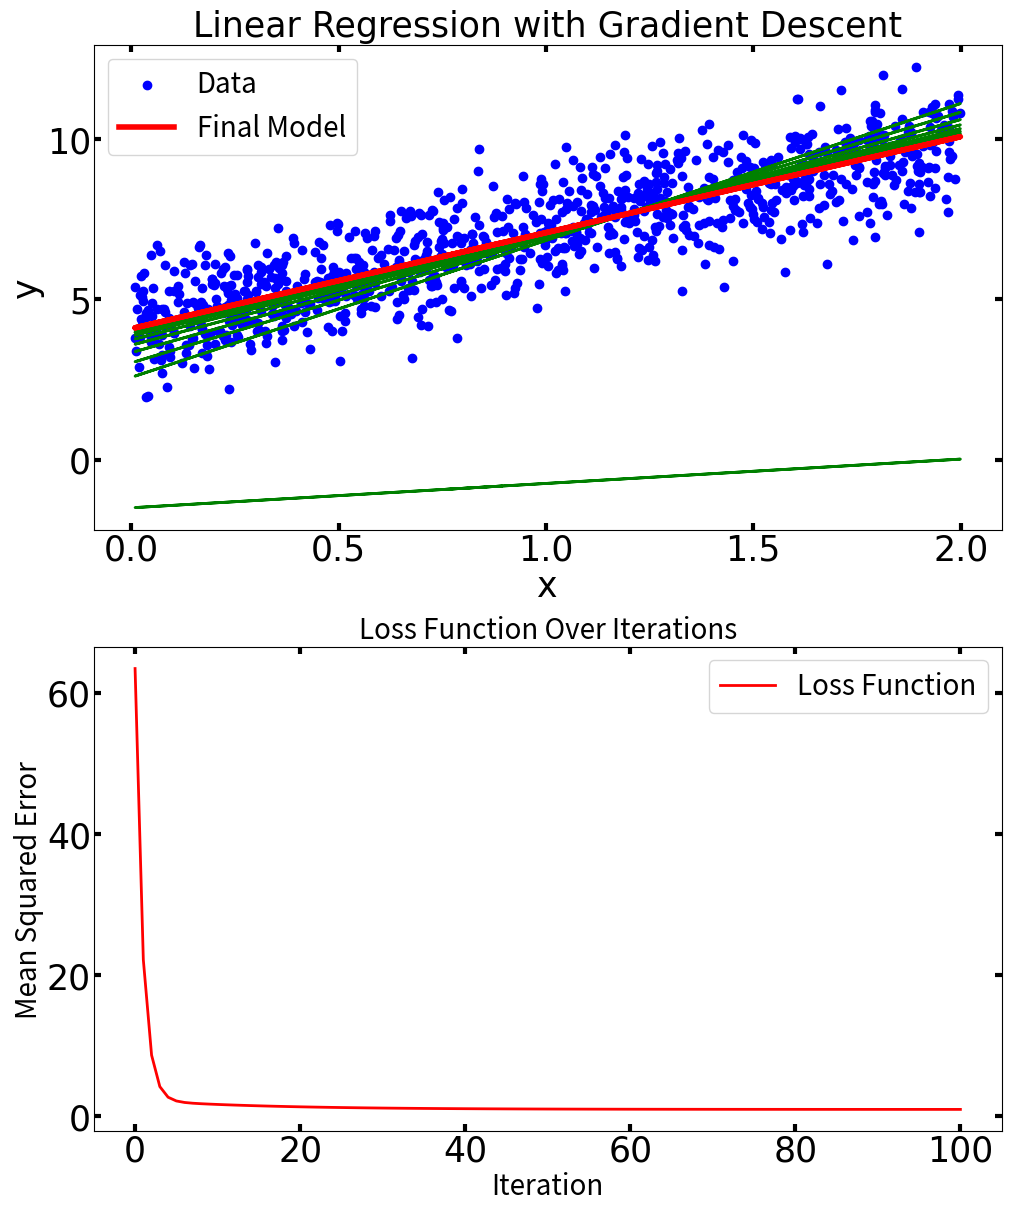

Python code for this plot: (Note: this script raises an exception after producing the figure.)
#!/usr/bin/env python3
# -*- coding: utf-8 -*-
"""
Created on Wed Sep  4 13:43:44 2024

@author: jack

https://mp.weixin.qq.com/s?__biz=MzkwNjY5NDU2OQ==&mid=2247486322&idx=1&sn=0c7a0e04f27d8c34b9fa28dcd1f1d5d4&chksm=c1284f8adafd826a04c570837cdc267565615d38a576f27862bddfed44b571ddcfbfee0447c0&mpshare=1&scene=1&srcid=0904JUaxxqY43w4AR2eyaioW&sharer_shareinfo=8335e098352e1123ce0c27f75d093ca1&sharer_shareinfo_first=8335e098352e1123ce0c27f75d093ca1&exportkey=n_ChQIAhIQ05N8QvneS%2FPtiPNNRI2LBRKfAgIE97dBBAEAAAAAAGvvFtuH1YwAAAAOpnltbLcz9gKNyK89dVj01HntTJPdSNSf4yO8kEvdCckdRqvgNJT2sQkSdFND9G8peW2wVvqhMbWOkvIFNCyPRjeKRVyP0Eqj8jNoBhJVONWEYfz6HEnvf3%2Bep96WC5ymYiRDDDmDpNMWMLsZNTSgKzjq7Epl5Hj0i0HZcIkkf5CTycLhCJjLkYG%2FQw7Q52vnTQv71aO8P%2F3u8Dn9m%2FuZ0v7TS%2FfCeFlzi9z7q8%2FhjvegFE7JLT%2FO7Zz%2BadhKbTW0YlHGTAJWjTRXJnnEw%2FLLRTi7kp0Q%2F%2BUxoHDIzh6KEeivSogxQwLf%2FrQ9wviCxWJ3aUSeLCWKhLfiAZWCzC6ckuRrJOJoAW8E&acctmode=0&pass_ticket=v1hukaDWnis4NcTZf75tLOZDI1xdg%2BuUtdCQhMzx5yel%2B%2B%2FVMkpmnMZjCZa9ZKdz&wx_header=0#rd

https://mp.weixin.qq.com/s?__biz=MzkwNjY5NDU2OQ==&mid=2247484520&idx=1&sn=c2c25b442734b44ddfa412a1129f8dca&chksm=c1fa6683ca294107ef4816e6add6a6422cc0bbb593e0c64b5c64adecafd09abe82e05939450a&mpshare=1&scene=1&srcid=0812uv9NtQrWpJQ6prUy2C6J&sharer_shareinfo=39a4c9769f55194efb3a702d8cb1281d&sharer_shareinfo_first=6bc86de1b2f94b09b94707b820ffe899&exportkey=n_ChQIAhIQKrh0y7hnY1su%2FG0qKUy7YRKfAgIE97dBBAEAAAAAAJlBAfWZUzkAAAAOpnltbLcz9gKNyK89dVj0ARjnCEJReDN%2BekOxv9jldjPmruLo8eMl4ISbYnjrBD54DjpPj6pPM3eufDEONXWO7dWBQlqEgZgul99Yh7vsovX3APoqj1gQLYjVSO0%2FXHbvbA71b96Igkv87KoHI%2BtG3oEvjoM2NH0wpSTHBHmpJsjin%2FJp1vP0DfGhip%2FV52b%2BkLxyiHQdQiQTflKAWV%2F9%2FL3WeOm8etKlUzFwOdZZ2Q51LKjUfBFxPPI86cZwDrqK1OLwr6lpfg3JV5mhOQA8%2BxtTTm8TU79AcnoivDARJwvs1DflypQd04%2BsFaVrgVmTDEJndKDXwLf3sbPgebp1sOnNYlON8Pk5&acctmode=0&pass_ticket=3qZUWMNvP47Z0UY45NrWgr2ouMyo0YE60mjzpevzs4uA7ojRXiuA04r%2FlCWjD%2B%2Fh&wx_header=0#rd

https://mp.weixin.qq.com/s?__biz=MzAwNTkyNTUxMA==&mid=2247489994&idx=1&sn=547a867910dc6c716d6e1aa8a1b23fce&chksm=9a988d08c1e7c8acd535440b3178ff281a0e223336bbc1926f1cd08f537b5d0562c77b78907a&mpshare=1&scene=1&srcid=0826nROhswSKldKC5YfgrOHj&sharer_shareinfo=6e00c2c84c476594917af616de276677&sharer_shareinfo_first=fde095ab92bc0b5b8dfd10cad35ae1e0&exportkey=n_ChQIAhIQhD1MbJr4TUVl1iutH7BWBhKfAgIE97dBBAEAAAAAAH1wMF8tsMwAAAAOpnltbLcz9gKNyK89dVj04%2Bt6arXRlSMq3WCk4%2BGktvOewv7bVvGgpfKK%2B%2BPlgSzymm7LOhz%2BTqAY%2Bawun9euEwjnfNTS7tc5HyTxeIJpV0b%2F5bk5RB7xasNJGcczu%2F3E3qoYmCBHQ5uq6wQwU0Yz42cNbRw9siua6pqSZvy12LgqnPqOwJuGkPlhK8nHHIIyMFN7f0XGx8ww6I0OhuQkN3H8zynSy3gHA02hhJHxXDnvI6VveDAze4BWMdmofzxVPvfTgAJcVZGNrNWum%2FmpZBtodxy7AWr9Ak91bJIYYrmDRSZ%2F0ntDrxx9zDY5vezjeeUfExw0bvQUpihq1Br2A7Nt5AxA2nJg&acctmode=0&pass_ticket=c9NbbXXfvZRQG300JwNSe9uwByZMrHribm56HhM9obSIJ4U3Jlu5BGp36iqCWGpX&wx_header=0#rd

https://mp.weixin.qq.com/s?__biz=MzAwNTkyNTUxMA==&mid=2247488869&idx=1&sn=da676c439e96fb942ae75ecdc82411b4&chksm=9af2fbc8649d130fa4466688cab5f9259fc952e96aa4d097abbf2c7b68887b58499f2a5ed947&mpshare=1&scene=1&srcid=0812Tr5fId9u8wgQbbX3SiXK&sharer_shareinfo=5fc9ebd18e24a29a580b58a88a243e53&sharer_shareinfo_first=798d0355173f43ae25290b16a6097c5a&exportkey=n_ChQIAhIQh%2BNQamhBm8zWMomf98Av6xKfAgIE97dBBAEAAAAAAGd3GeCDP6wAAAAOpnltbLcz9gKNyK89dVj0e0OAo3uYgeT27MWdNp8alBChm%2BOkGgnMSUs07O%2BuwJsv%2B2rX0eOSIzUtq3p05Fsjg%2FmKBSBWlA5wufVPbd6DERc%2F8gmLKUg3l8RjajWPZrBsyA11j8URNQDamW650fEtgFoDEYnwgxxL9OLKG%2Be9%2BDYPgkM03lE5MjcFIpu5yGiYBsir8lbFVapNus7vdWPWdtZTo3bLs9shRfHHWPU%2FBesZcpLTlSLHBQhmGFFsvAkfS43hJTqLVPSnVEDmu0DrzCm2v9VSowgMYbfN6wKTcZplQzpuPtrJ0C9iyEXmhI36GJTD3ZHONfYdMLAG1%2B3ezEIS%2FnL7ZuAb&acctmode=0&pass_ticket=y59RsitGoUwbjjdbrjX0CQusdphpY6lI5ABKS8gij4bCBfKUbQntXGkyPdvLcMNs&wx_header=0#rd

"""


#%%>>>>>>>>>>>>>> 1. 梯度下降法: 机器学习例子: 线性回归
import numpy as np
import matplotlib.pyplot as plt
import os

# 生成虚拟数据集
np.random.seed(42)
X = 2 * np.random.rand(1000, 1)
y = 4 + 3 * X + np.random.randn(1000, 1)
# 添加偏置项 (X0 = 1)
X_b = np.c_[np.ones((len(X), 1)), X]

# 初始化参数
theta = np.random.randn(X_b.shape[1], 1)  # 两个参数：截距和斜率
lr = 0.1
n_iterations = 100

# 定义梯度下降函数
def gradient_descent(X, y, theta_init, learning_rate=0.01, iterations=100):
    m = len(y)
    theta = theta_init

    theta_path = []; theta_path.append(theta)
    history = {'cost': []}
    cost = np.mean((X @ theta  - y) ** 2)
    history['cost'].append(cost)

    for iteration in range(iterations):
        gradients = 2/m * X.T @ (X@theta  - y)
        theta = theta - learning_rate * gradients
        theta_path.append(theta)
        cost = np.mean((X @ theta  - y) ** 2)
        history['cost'].append(cost)
    return theta_path, history

# 初始化参数 theta
theta_initial = np.random.randn(2, 1)

# 运行梯度下降算法
theta_path, history = gradient_descent(X_b, y, theta_initial, learning_rate = lr, iterations = n_iterations)

# 将路径转换为数组
theta_path = np.array(theta_path)

# 创建图形
fig, axs = plt.subplots(2, 1, figsize=(10, 12), constrained_layout=True)

# 绘制数据集及拟合的直线
axs[0].scatter(X, y, color='blue', label='Data')
for i in range(0, n_iterations, 10):  # 每10次迭代绘制一次直线
    axs[0].plot(X, X_b@theta_path[i], color='green', linewidth=2,)
axs[0].plot(X, X_b@theta_path[-1], color='r', linewidth=4, label='Final Model')

font = {'family':'Times New Roman', 'weight' : 'normal', 'size': 25,} # 'family':'Times New Roman',
axs[0].set_title('Linear Regression with Gradient Descent', fontdict = font )
axs[0].set_xlabel('x', fontdict = font, labelpad = 2)
axs[0].set_ylabel('y', fontdict = font, labelpad = 2)

font = {'weight' : 'normal', 'size': 20,}
axs[0].legend(loc='best', prop =  font )

axs[0].tick_params(axis='both', direction='in', left = True, right = True, top=True, bottom=True, width=3, length = 5,  labelsize=25, labelfontfamily = 'Times New Roman', pad = 2)

# 绘制损失函数的变化
axs[1].plot(range(len(history['cost'])), history['cost'], color='red', linewidth=2, label='Loss Function')
axs[1].set_title('Loss Function Over Iterations', fontdict = font )
axs[1].set_xlabel('Iteration', fontdict = font, labelpad = 2)
axs[1].set_ylabel('Mean Squared Error', fontdict = font, labelpad = 2)
font = {'weight' : 'normal', 'size': 20,}
axs[1].legend(loc='best', prop =  font )
axs[1].tick_params(axis='both', direction='in', left = True, right = True, top=True, bottom=True, width=3, length = 5,  labelsize=25, labelfontfamily = 'Times New Roman', pad = 2)


# 显示图形
out_fig = plt.gcf()
optimizer = "GD"
savedir = f'/home/<user>/公共的/Figure/optimfigs/{optimizer}/'
os.makedirs(savedir, exist_ok = True)
out_fig.savefig(savedir + f'{optimizer}_LineRe.eps', bbox_inches='tight', pad_inches=0,)
plt.show()

#%%>>>>>>>>>>>>>> 1. 梯度下降法: 机器学习例子: 多项式回归
import numpy as np
import matplotlib.pyplot as plt

# 生成虚拟数据集
np.random.seed(42)
X = 2 * np.random.rand(1000, 1)
y = 4 + 3 * X + 2 * X**2 + np.random.randn(1000, 1)
# 增加多项式特征
X_b = np.c_[np.ones((1000, 1)), X, X**2]

# 初始化参数
theta = np.random.randn(3, 1)  # 两个参数：截距和斜率
lr = 0.1
n_iterations = 100

# 定义梯度下降函数
def gradient_descent(X, y, theta_init, learning_rate=0.01, iterations=100):
    m = len(y)
    theta = theta_init
    theta_path = []; theta_path.append(theta)

    history = {'cost': []}
    cost = np.mean((X @ theta  - y) ** 2)
    history['cost'].append(cost)

    for iteration in range(iterations):
        gradients = 2/m * X.T @ (X@theta  - y)
        theta = theta - learning_rate * gradients
        theta_path.append(theta)
        cost = np.mean((X @ theta  - y) ** 2)
        history['cost'].append(cost)
    return theta_path, history

# 运行梯度下降算法
theta_path, history = gradient_descent(X_b, y, theta, learning_rate = lr, iterations = n_iterations)

# 将路径转换为数组
theta_path = np.array(theta_path)

# 创建图形
fig, axs = plt.subplots(2, 1, figsize=(10, 12), constrained_layout=True)

# 生成用于画图的曲线
X_new = np.linspace(0, 2, 100).reshape(100, 1)
X_new_poly = np.c_[np.ones((100, 1)), X_new, X_new**2]
y_predict = X_new_poly@theta_path[-1]

# 绘制数据集及拟合的直线
axs[0].scatter(X, y, color='blue', label='Data')
for i in range(0, n_iterations, 10):  # 每10次迭代绘制一次直线
    axs[0].plot(X_new, X_new_poly@theta_path[i], color='g', linewidth=2,)
axs[0].plot(X_new, y_predict, color='r', linewidth=4, label='Final Model')
font = {'family':'Times New Roman', 'weight' : 'normal', 'size': 25,} # 'family':'Times New Roman',
axs[0].set_title('Polyomial Regression with Gradient Descent', fontdict = font )
axs[0].set_xlabel('x', fontdict = font, labelpad = 2)
axs[0].set_ylabel('y', fontdict = font, labelpad = 2)

font = {'weight' : 'normal', 'size': 20,}
axs[0].legend(loc='best', prop =  font )

axs[0].tick_params(axis='both', direction='in', left = True, right = True, top=True, bottom=True, width=3, length = 5,  labelsize=25, labelfontfamily = 'Times New Roman', pad = 2)

# 绘制损失函数的变化
axs[1].plot(range(len(history['cost'])), history['cost'], color='red', linewidth=2, label='Loss Function')
axs[1].set_title('Loss Function Over Iterations', fontdict = font )
axs[1].set_xlabel('Iteration', fontdict = font, labelpad = 2)
axs[1].set_ylabel('Mean Squared Error', fontdict = font, labelpad = 2)
font = {'weight' : 'normal', 'size': 20,}
axs[1].legend(loc='best', prop =  font )
axs[1].tick_params(axis='both', direction='in', left = True, right = True, top=True, bottom=True, width=3, length = 5,  labelsize=25, labelfontfamily = 'Times New Roman', pad = 2)


# 显示图形
out_fig = plt.gcf()
optimizer = "GD"
savedir = f'/home/<user>/公共的/Figure/optimfigs/{optimizer}/'
os.makedirs(savedir, exist_ok = True)
out_fig.savefig(savedir + f'{optimizer}_Polyomial.eps', bbox_inches='tight', pad_inches=0,)
plt.show()


# #%%>>>>>>>>>>>>>>>>>>>>>>>>> 梯度下降法 (Gradient Descent): 解析
# import numpy as np
# import matplotlib.pyplot as plt
# from mpl_toolkits.mplot3d import Axes3D
# from matplotlib import cm
# ## 定义要最小化的函数（简单的二次函数）
# def f(x, y):
#     return x**2 / 4 + y**2
# ## 定义函数关于 x 和 y 的偏导数
# def df_dx(x, y):
#     return  x/2
# def df_dy(x, y):
#     return  2*y

# # 定义梯度下降算法
# def Gradient_descent(start_x, start_y, lr, num_iterations, perturbation = 0.1):
#     # 初始化参数
#     x = start_x
#     y = start_y
#     history = []
#     history.append([x, y, f(x, y)])
#     # 执行梯度下降迭代
#     for i in  range (num_iterations):
#         # 计算梯度
#         grad_x = df_dx(x, y) + perturbation * np.random.randn(1)[0]
#         grad_y = df_dy(x, y) + perturbation * np.random.randn(1)[0]
#         # 更新参数
#         x = x - lr * grad_x
#         y = y - lr * grad_y
#         # 保存参数的历史记录
#         history.append([x, y, f(x, y)])
#     return x, y, f(x, y), np.array(history)

# pb = 0
# # 定义用于绘制函数的网格
# x_range = np.arange(- 10 , 10 , 0.1 )
# y_range = np.arange(- 10 , 10 , 0.1 )
# X, Y = np.meshgrid(x_range, y_range)
# Z = f(X, Y)

# # 执行梯度下降并绘制结果
# start_x, start_y = 8 , 8
# learning_rate = 0.1
# num_iterations = 100
# x_opt, y_opt, f_opt, history = Gradient_descent(start_x, start_y, learning_rate, num_iterations, perturbation = pb)

# ## 3D
# fig, ax = plt.subplots(subplot_kw={'projection': '3d'}, figsize = (8,8), constrained_layout=True)
# ax.set_proj_type('ortho')

# norm_plt = plt.Normalize(Z.min(), Z.max())
# colors = cm.RdYlBu_r(norm_plt(Z))
# ax.plot_wireframe(X, Y, Z, color = [0.6, 0.6, 0.6], linewidth = 0.5) # color = '#0070C0',

# ax.plot(history[:,0], history[:,1], history[:,2], c = 'b' , marker= 'o', ms = 5 )
# ax.scatter(history[-1,0], history[-1,1], history[-1,2], c = 'r' , marker= '*', s = 40, zorder = 10 )
# ax.set_proj_type('ortho')

# font = {'family':'Times New Roman', 'weight' : 'normal', 'size': 20,} # 'family':'Times New Roman',
# ax.set_xlabel(r'$\it{x_1}$', fontdict = font, labelpad = 2)
# ax.set_ylabel(r'$\it{x_2}$', fontdict = font, labelpad = 2)
# ax.set_zlabel(r'$\it{f}(\it{x_1},\it{x_2}$)', fontdict = font,  )

# ax.tick_params(axis='both', direction='in', width=3, length = 5,  labelsize=15, labelfontfamily = 'Times New Roman', pad = 1)

# # ax.view_init(azim=-120, elev=30)
# ax.grid(False)
# # fig.savefig('Figures/只保留网格线.svg', format='svg')
# plt.show()

# ## 2D courter
# fig, ax = plt.subplots( figsize = (7.5, 6), constrained_layout=True)
# # CS = ax.contourf(X, Y, Z, levels = 20, cmap = 'RdYlBu_r', linewidths = 1)
# # fig.colorbar(CS)
# CS = ax.contour(X, Y, Z, levels = 30, cmap = 'RdYlBu_r', linewidths = 1)
# fig.colorbar(CS)

# ax.plot(history[:,0], history[:,1],  c = 'b' , marker= 'o', ms = 5 )
# ax.scatter(history[-1,0], history[-1,1],  c = 'r' , marker= '*', s = 200, zorder = 10)
# font = {'family':'Times New Roman', 'weight' : 'normal', 'size': 20,} # 'family':'Times New Roman',
# ax.set_xlabel(r'$\it{x_1}$', fontdict = font, labelpad = 2)
# ax.set_ylabel(r'$\it{x_2}$', fontdict = font, labelpad = 2)

# ax.tick_params(axis='both', direction='in', left = True, right = True, top=True, bottom=True, width=3, length = 5,  labelsize=15, labelfontfamily = 'Times New Roman', pad = 1)

# ax.set_xlim(X.min(), X.max())
# ax.set_ylim(Y.min(), Y.max())

# ax.grid(False)
# # fig.savefig('Figures/只保留网格线.svg', format='svg')
# plt.show()


# #%%>>>>>>>>>>>>>>>>>>>>>>>>> 梯度下降法 (Gradient Descent): 解析
# import numpy as np
# import matplotlib.pyplot as plt
# from mpl_toolkits.mplot3d import Axes3D
# from matplotlib import cm

# ## 定义要最小化的函数（简单的二次函数）
# def f(w):
#     return w[0] ** 2/4 + w[1] ** 2
# ## 定义函数关于 x 和 y 的偏导数
# def grad_f(w):
#     return np.array([w[0]/2.0, 2*w[1]])

# ## 定义梯度下降算法
# def Gradient_descent(theta_init, lr, num_iterations, perturbation = 0.1):
#     # 初始化参数
#     theta = theta_init
#     history = []
#     history.append([theta[0], theta[1], f(theta)])
#     # 执行梯度下降迭代
#     for i in  range (num_iterations):
#         # 计算梯度
#         grad = grad_f(theta) + perturbation * np.random.randn(*theta.shape)
#         # 更新参数
#         theta = theta - lr * grad
#         # 保存参数的历史记录
#         history.append([theta[0], theta[1], f(theta)])
#     return theta[0], theta[1], f(theta), np.array(history)

# # 定义用于绘制函数的网格
# x_range = np.arange(-10 ,10 , 0.1 )
# y_range = np.arange(-10 ,10 , 0.1 )
# X, Y = np.meshgrid(x_range, y_range)
# W_array = np.vstack([X.ravel(), Y.ravel()])
# Z = f(W_array).reshape(X.shape)

# # 执行梯度下降并绘制结果
# theta_init = np.array([8, 8])
# learning_rate = 0.1
# num_iterations = 100
# pb = 2

# x_opt, y_opt, f_opt, history = Gradient_descent(theta_init, learning_rate, num_iterations, perturbation = pb)

# ## 3D
# fig, axs = plt.subplots(subplot_kw={'projection': '3d'}, figsize = (8,8), constrained_layout=True)
# axs.set_proj_type('ortho')

# norm_plt = plt.Normalize(Z.min(), Z.max())
# colors = cm.RdYlBu_r(norm_plt(Z))
# axs.plot_wireframe(X, Y, Z, color = [0.6, 0.6, 0.6], linewidth = 0.5) # color = '#0070C0',

# axs.plot(history[:,0], history[:,1], history[:,2], c = 'b' , marker= 'o', ms = 5, zorder = 2)
# axs.scatter(history[-1,0], history[-1,1], history[-1,2], c = 'r' , marker= '*', s = 40, zorder = 10 )
# axs.set_proj_type('ortho')

# font = {'family':'Times New Roman', 'weight' : 'normal', 'size': 25,} # 'family':'Times New Roman',
# axs.set_xlabel(r'$\it{\theta_1}$', fontdict = font, labelpad = 2)
# axs.set_ylabel(r'$\it{\theta_2}$', fontdict = font, labelpad = 2)
# axs.set_zlabel(r'$\mathrm{f}(\mathrm{\theta_1},\mathrm{\theta_2}$)', fontdict = font, labelpad = 6 )
# axs.set_title(f"Gradient descent, pb = {pb}", fontdict = font, )

# axs.tick_params(axis='both', direction='in', width = 3, length = 5,  labelsize=20, labelfontfamily = 'Times New Roman', pad = 1)
# axs.ticklabel_format(style='sci', scilimits=(-1,2), axis='z')
# # ax1.view_init(azim=-100, elev=20)

# # 设置坐标轴线宽
# axs.xaxis.line.set_lw(1)
# axs.yaxis.line.set_lw(1)
# axs.zaxis.line.set_lw(1)
# axs.grid(False)

# # 显示图形
# out_fig = plt.gcf()
# optimizer = "GD"
# savedir = f'/home/<user>/公共的/Figure/optimfigs/{optimizer}/'
# os.makedirs(savedir, exist_ok = True)
# # out_fig.savefig(savedir + f'{optimizer}_pb{pb}_3D_easyfun.eps', )
# plt.show()


# ## 2D courter
# fig, axs = plt.subplots( figsize = (7.5, 6), constrained_layout=True)
# # CS = ax.contourf(X, Y, Z, levels = 20, cmap = 'RdYlBu_r', linewidths = 1)
# # fig.colorbar(CS)
# CS = axs.contour(X, Y, Z, levels = 30, cmap = 'RdYlBu_r', linewidths = 1)
# fig.colorbar(CS)

# axs.plot(history[:,0], history[:,1],  c = 'b' , marker= 'o', ms = 5 )
# axs.scatter(history[-1,0], history[-1,1],  c = 'r' , marker= '*', s = 200, zorder = 10)
# font = {'family':'Times New Roman', 'weight' : 'normal', 'size': 25,} # 'family':'Times New Roman',
# axs.set_xlabel(r'$\it{\theta_1}$', fontdict = font, labelpad = 0)
# axs.set_ylabel(r'$\it{\theta_2}$', fontdict = font, labelpad = 0)
# axs.set_title(f"Gradient descent, pb = {pb}", fontdict = font,  )

# axs.tick_params(axis='both', direction='in', left = True, right = True, top=True, bottom=True, width=3, length = 5,  labelsize=20, labelfontfamily = 'Times New Roman', pad = 1)

# axs.set_xlim(X.min(), X.max())
# axs.set_ylim(Y.min(), Y.max())
# axs.grid(False)

# # 显示图形
# out_fig = plt.gcf()
# optimizer = "GD"
# savedir = f'/home/<user>/公共的/Figure/optimfigs/{optimizer}/'
# os.makedirs(savedir, exist_ok = True)
# # out_fig.savefig(savedir + f'{optimizer}_pb{pb}_2D_easyfun.eps', )
# plt.show()


# #%%>>>>>>>>>>>>>>>>>>>>>>>>> 梯度下降法 (Gradient Descent): 解析
# import numpy as np
# import matplotlib.pyplot as plt
# from mpl_toolkits.mplot3d import Axes3D
# from matplotlib import cm

# def f(x, y):
#     return (1-y**5+x**5)*np.exp(-x**2-y**2)

# def df_dx(x, y):
#     return (5 * x**4 * np.exp(-x**2-y**2) - 2*x * (1 - y**5 + x**5) * np.exp(-x**2-y**2))

# def df_dy(x, y):
#     return (-5 * y**4 * np.exp(-x**2-y**2) - 2*y * (1-y**5 + x**5) * np.exp(-x**2-y**2))

# # 定义梯度下降算法
# def Gradient_descent(start_x, start_y, lr, num_iterations, perturbation = 0.1):
#     # 初始化参数
#     x = start_x
#     y = start_y
#     history = []
#     history.append([x, y, f(x, y)])
#     # 执行梯度下降迭代
#     for i in  range (num_iterations):
#         # 计算梯度
#         grad_x = df_dx(x, y) + perturbation * np.random.randn(1)[0]
#         grad_y = df_dy(x, y) + perturbation * np.random.randn(1)[0]
#         # 更新参数
#         x = x - lr * grad_x
#         y = y - lr * grad_y
#         # 保存参数的历史记录
#         history.append([x, y, f(x, y)])
#     return x, y, f(x, y), np.array(history)

# pb = 0.1
# # 定义用于绘制函数的网格
# x_range = np.arange(-2 , 2 , 0.1 )
# y_range = np.arange(-2 , 2 , 0.1 )
# X, Y = np.meshgrid(x_range, y_range)
# Z = f(X, Y)

# # 执行梯度下降并绘制结果
# start_x, start_y = 0 , 0
# learning_rate = 0.1
# num_iterations = 100
# x_opt, y_opt, f_opt, history = Gradient_descent(start_x, start_y, learning_rate, num_iterations, perturbation = pb)

# ## 3D
# fig, ax = plt.subplots(subplot_kw={'projection': '3d'}, figsize = (8,8), constrained_layout=True)
# ax.set_proj_type('ortho')

# norm_plt = plt.Normalize(Z.min(), Z.max())
# colors = cm.RdYlBu_r(norm_plt(Z))
# ax.plot_wireframe(X, Y, Z, color = [0.6, 0.6, 0.6], linewidth = 0.5) # color = '#0070C0',

# ax.plot(history[:,0], history[:,1], history[:,2], c = 'b' , marker= 'o', ms = 5 )
# ax.scatter(history[-1,0], history[-1,1], history[-1,2], c = 'r' , marker= '*', s = 40, zorder = 10 )
# ax.set_proj_type('ortho')

# font = {'family':'Times New Roman', 'weight' : 'normal', 'size': 20,} # 'family':'Times New Roman',
# ax.set_xlabel(r'$\it{x_1}$', fontdict = font, labelpad = 2)
# ax.set_ylabel(r'$\it{x_2}$', fontdict = font, labelpad = 2)
# ax.set_zlabel(r'$\it{f}(\it{x_1},\it{x_2}$)', fontdict = font, )

# ax.tick_params(axis = 'both', direction = 'in', width=3, length = 5, labelsize = 15, labelfontfamily = 'Times New Roman', pad = 1)

# # ax.view_init(azim=-120, elev=30)
# ax.grid(False)
# # fig.savefig('Figures/只保留网格线.svg', format='svg')
# plt.show()

# ## 2D courter
# fig, ax = plt.subplots(figsize = (7.5, 6), constrained_layout = True)
# # CS = ax.contourf(X, Y, Z, levels = 20, cmap = 'RdYlBu_r', linewidths = 1)
# # fig.colorbar(CS)
# CS = ax.contour(X, Y, Z, levels = 30, cmap = 'RdYlBu_r', linewidths = 1)
# fig.colorbar(CS)

# ax.plot(history[:,0], history[:,1],  c = 'b' , marker= 'o', ms = 5 )
# ax.scatter(history[-1,0], history[-1,1],  c = 'r' , marker = '*', s = 200, zorder = 10)
# font = {'family':'Times New Roman', 'weight' : 'normal', 'size': 20,} # 'family':'Times New Roman',
# ax.set_xlabel(r'$\it{x_1}$', fontdict = font, labelpad = 2)
# ax.set_ylabel(r'$\it{x_2}$', fontdict = font, labelpad = 2)

# ax.tick_params(axis = 'both', direction='in', left = True, right = True, top = True, bottom = True, width = 3, length = 5,  labelsize = 15, labelfontfamily = 'Times New Roman', pad = 1)

# # ax.set_xlim(X.min(), X.max())
# # ax.set_ylim(Y.min(), Y.max())

# ax.grid(False)
# # fig.savefig('Figures/只保留网格线.svg', format='svg')
# plt.show()


#%%>>>>>>>>>>>>>>>>>>>>>>>>> 梯度下降法 (Gradient Descent): 解析
import numpy as np
import matplotlib.pyplot as plt
from mpl_toolkits.mplot3d import Axes3D
from matplotlib import cm

mod = "hard"
if mod == 'easy':
    funkind = 'convex fun'
    ## 定义要最小化的函数（简单的二次函数）
    def f(w):
        return w[0] ** 2/4 + w[1] ** 2
    ## 定义函数关于 x 和 y 的偏导数
    def grad_f(w):
        return np.array([w[0]/2.0, 2*w[1]])
elif mod == 'hard':
    funkind = 'non-convex fun'
    ## 定义要最小化的函数（简单的二次函数）
    def f(w):
        return (1-w[1]**5 + w[0]**5)*np.exp(-w[0]**2 - w[1]**2)
    ## 定义函数关于 x 和 y 的偏导数
    def grad_f(w):
        gx = (5 * w[0]**4 * np.exp(-w[0]**2-w[1]**2) - 2*w[0] * (1 - w[1]**5 + w[0]**5) * np.exp(-w[0]**2-w[1]**2))
        gy = (-5 * w[1]**4 * np.exp(-w[0]**2-w[1]**2) - 2*w[1] * (1-w[1]**5 + w[0]**5) * np.exp(-w[0]**2-w[1]**2))
        return np.array([gx, gy])

# 定义梯度下降算法
def Gradient_descent(theta_init, lr, num_iterations, perturbation = 0.1):
    # 初始化参数
    theta = theta_init
    history = []
    history.append([theta[0], theta[1], f(theta)])
    # 执行梯度下降迭代
    for i in  range (num_iterations):
        # 计算梯度
        grad = grad_f(theta) + perturbation * np.random.randn(*theta.shape)
        # 更新参数
        theta = theta - lr * grad
        # 保存参数的历史记录
        history.append([theta[0], theta[1], f(theta)])

    return theta[0], theta[1], f(theta), np.array(history)

if mod == 'easy':
    # 定义用于绘制函数的网格
    x_range = np.arange(-10 ,10 , 0.1 )
    y_range = np.arange(-10 ,10 , 0.1 )
    X, Y = np.meshgrid(x_range, y_range)
    W_array = np.vstack([X.ravel(), Y.ravel()])
    Z = f(W_array).reshape(X.shape)

    # 执行梯度下降并绘制结果
    theta_init = np.array([8, 8])
elif mod == 'hard':
    # 定义用于绘制函数的网格
    x_range = np.arange(-6 , 6 , 0.1 )
    y_range = np.arange(-6 , 6 , 0.1 )
    X, Y = np.meshgrid(x_range, y_range)
    W_array = np.vstack([X.ravel(), Y.ravel()])
    Z = f(W_array).reshape(X.shape)
    # 执行梯度下降并绘制结果
    theta_init = np.array([0.01, 0.01])

learning_rate = 0.1
num_iterations = 100
pb = 10

x_opt, y_opt, f_opt, history = Gradient_descent(theta_init, learning_rate, num_iterations, perturbation = pb)

## 3D
fig, axs = plt.subplots(subplot_kw={'projection': '3d'}, figsize = (8,8), constrained_layout=True)
axs.set_proj_type('ortho')

norm_plt = plt.Normalize(Z.min(), Z.max())
colors = cm.RdYlBu_r(norm_plt(Z))
axs.plot_wireframe(X, Y, Z, color = [0.6, 0.6, 0.6], linewidth = 0.5) # color = '#0070C0',

axs.plot(history[:,0], history[:,1], history[:,2], c = 'b' , marker= 'o', ms = 5, zorder = 2)
axs.scatter(history[-1,0], history[-1,1], history[-1,2], c = 'r' , marker= '*', s = 40, zorder = 10 )
axs.set_proj_type('ortho')

font = {'family':'Times New Roman', 'weight' : 'normal', 'size': 25,} # 'family':'Times New Roman',
axs.set_xlabel(r'$\it{\theta_1}$', fontdict = font, labelpad = 2)
axs.set_ylabel(r'$\it{\theta_2}$', fontdict = font, labelpad = 2)
axs.set_zlabel(r'$\mathrm{f}(\mathrm{\theta_1},\mathrm{\theta_2}$)', fontdict = font, labelpad = 6 )
axs.set_title(f"GD on {funkind}, pb = {pb}", fontdict = font, )

axs.tick_params(axis='both', direction='in', width = 3, length = 5,  labelsize=20, labelfontfamily = 'Times New Roman', pad = 1)
axs.ticklabel_format(style='sci', scilimits=(-1,2), axis='z')
# ax1.view_init(azim=-100, elev=20)

# 设置坐标轴线宽
axs.xaxis.line.set_lw(1)
axs.yaxis.line.set_lw(1)
axs.zaxis.line.set_lw(1)
axs.grid(False)

# 显示图形
out_fig = plt.gcf()
optimizer = "GD"
savedir = f'/home/<user>/公共的/Figure/optimfigs/{optimizer}/'
os.makedirs(savedir, exist_ok = True)
out_fig.savefig(savedir + f'{optimizer}_pb{pb}_3D_{mod}fun.eps', bbox_inches='tight', pad_inches=0, )
plt.show()


## 2D courter
fig, axs = plt.subplots( figsize = (7.5, 6), constrained_layout=True)
# CS = ax.contourf(X, Y, Z, levels = 20, cmap = 'RdYlBu_r', linewidths = 1)
# fig.colorbar(CS)
CS = axs.contour(X, Y, Z, levels = 30, cmap = 'RdYlBu_r', linewidths = 1)
fig.colorbar(CS)

axs.plot(history[:,0], history[:,1],  c = 'b' , marker= 'o', ms = 5 )
axs.scatter(history[-1,0], history[-1,1],  c = 'r' , marker= '*', s = 200, zorder = 10)
font = {'family':'Times New Roman', 'weight' : 'normal', 'size': 25,} # 'family':'Times New Roman',
axs.set_xlabel(r'$\it{\theta_1}$', fontdict = font, labelpad = 0)
axs.set_ylabel(r'$\it{\theta_2}$', fontdict = font, labelpad = 0)
axs.set_title(f"GD on {funkind}, pb = {pb}", fontdict = font,  )

axs.tick_params(axis='both', direction='in', left = True, right = True, top=True, bottom=True, width=3, length = 5,  labelsize=20, labelfontfamily = 'Times New Roman', pad = 1)

axs.set_xlim(X.min(), X.max())
axs.set_ylim(Y.min(), Y.max())
axs.grid(False)

# 显示图形
out_fig = plt.gcf()
optimizer = "GD"
savedir = f'/home/<user>/公共的/Figure/optimfigs/{optimizer}/'
os.makedirs(savedir, exist_ok = True)
out_fig.savefig(savedir + f'{optimizer}_pb{pb}_2D_{mod}fun.eps', bbox_inches='tight', pad_inches=0,)
plt.show()


#%%>>>>>>>>>>>>>> 1. 梯度下降法: 线性回归, 解析

import numpy as np
import matplotlib.pyplot as plt
from mpl_toolkits.mplot3d import Axes3D
from matplotlib import cm
import matplotlib
# matplotlib.get_backend()
# matplotlib.use('TkAgg')
# matplotlib.use('WXagg')
# matplotlib.use('Agg')

# 生成虚拟数据集
np.random.seed(42)
X = 2 * np.random.rand(1000, 1)
y = 4 + 3 * X + np.random.randn(1000, 1)
# 添加偏置项 (X0 = 1)
X_b = np.c_[np.ones((len(X), 1)), X]

## 定义要最小化的函数（简单的二次函数）
def f(theta, X_b, y ):
    return np.mean((X_b @ theta  - y) ** 2, axis = 0)
## 定义函数关于 x 和 y 的偏导数
def grad_f(theta, X_b, y ):
    m = len(y)
    return 2/m * X_b.T @ (X_b @ theta  - y)

## 定义梯度下降算法
def Gradient_descent(theta_init, lr, num_iterations, perturbation = 0.1):
    # 初始化参数
    theta = theta_init
    history = []
    history.append([theta[0][0], theta[1][0], f(theta, X_b, y )[0]])
    # 执行梯度下降迭代
    for i in  range (num_iterations):
        # 计算梯度
        grad = grad_f(theta, X_b, y) + perturbation * np.random.randn(*theta.shape)
        # 更新参数
        theta = theta - lr * grad
        # print(f"{i}:{theta}")
        # 保存参数的历史记录
        history.append([theta[0][0], theta[1][0], f(theta, X_b, y)[0]])

    return theta[0][0], theta[1][0], f(theta, X_b, y)[0], np.array(history)

# 定义用于绘制函数的网格
theta1_range = np.arange(-40, 60 , 0.2)
theta2_range = np.arange(-40, 60 , 0.2)
Theta1, Theta2 = np.meshgrid(theta1_range, theta2_range)
Theta_array = np.vstack([Theta1.ravel(), Theta2.ravel()])
Z = f(Theta_array, X_b, y).reshape(Theta1.shape)

# 执行梯度下降并绘制结果
theta_init = np.array([39, 59]).reshape(-1,1)
learning_rate = 0.05
num_iterations = 100
pb = 0

x_opt, y_opt, f_opt, history = Gradient_descent(theta_init, learning_rate, num_iterations, perturbation = pb)

###>>>>>>>>>>>>>>>>>>>>>>>>>>>>>>>>>>>>>>>>>

fig, axs = plt.subplots(subplot_kw={'projection': '3d'}, figsize = (8, 8), ) # constrained_layout=True
###### 3D wireframe
# ax1 = fig.add_subplot(111, projection = '3d')
axs.set_proj_type('ortho')

norm_plt = plt.Normalize(Z.min(), Z.max())
colors = cm.RdYlBu_r(norm_plt(Z))
axs.plot_wireframe(Theta1, Theta2, Z, color = [0.6, 0.6, 0.6], linewidth = 0.5) # color = '#0070C0',

axs.plot(history[:,0], history[:,1], history[:,2], c = 'b' , marker= 'o', ms = 5, zorder = 2)
axs.scatter(history[-1,0], history[-1,1], history[-1,2], c = 'r' , marker= '*', s = 40, zorder = 10 )
axs.set_proj_type('ortho')

font = {'family':'Times New Roman', 'weight' : 'normal', 'size': 25,} # 'family':'Times New Roman',
axs.set_xlabel(r'$\it{\theta_1}$', fontdict = font, labelpad = 2)
axs.set_ylabel(r'$\it{\theta_2}$', fontdict = font, labelpad = 2)
axs.set_zlabel(r'$\mathrm{f}(\mathrm{\theta_1},\mathrm{\theta_2}$)', fontdict = font, labelpad = 6 )
axs.set_title(f"Gradient descent on data, pb = {pb}", fontdict = font, )

axs.tick_params(axis='both', direction='in', width = 3, length = 5,  labelsize=20, labelfontfamily = 'Times New Roman', pad = 1)
axs.ticklabel_format(style='sci', scilimits=(-1,2), axis='z')
# ax1.view_init(azim=-100, elev=20)

# 设置坐标轴线宽
axs.xaxis.line.set_lw(1)
axs.yaxis.line.set_lw(1)
axs.zaxis.line.set_lw(1)
axs.grid(False)


# 显示图形
out_fig = plt.gcf()
optimizer = "GD"
savedir = f'/home/<user>/公共的/Figure/optimfigs/{optimizer}/'
os.makedirs(savedir, exist_ok = True)
out_fig.savefig(savedir + f'{optimizer}_pb{pb}_3D_Xy.eps',bbox_inches='tight', pad_inches=0, )
plt.show()

###### 2D contour
fig, axs = plt.subplots(figsize=(7, 6), constrained_layout=True)
CS = axs.contour(Theta1, Theta2, Z, levels = 30, cmap = 'RdYlBu_r', linewidths = 1)
fig.colorbar(CS)

axs.plot(history[:,0], history[:,1],  c = 'b' , marker= 'o', ms = 5 )
axs.scatter(history[-1,0], history[-1,1],  c = 'r' , marker= '*', s = 200, zorder = 10)
font = {'family':'Times New Roman', 'weight' : 'normal', 'size': 25,} # 'family':'Times New Roman',
axs.set_xlabel(r'$\it{\theta_1}$', fontdict = font, labelpad = 0)
axs.set_ylabel(r'$\it{\theta_2}$', fontdict = font, labelpad = 0)
axs.set_title(f"Gradient descent on data, pb = {pb}", fontdict = font,  )

axs.tick_params(axis='both', direction='in', left = True, right = True, top=True, bottom=True, width=3, length = 5,  labelsize=20, labelfontfamily = 'Times New Roman', pad = 1)

axs.set_xlim(Theta1.min(), Theta1.max())
axs.set_ylim(Theta2.min(), Theta2.max())
axs.grid(False)


# 显示图形
out_fig = plt.gcf()
optimizer = "GD"
savedir = f'/home/<user>/公共的/Figure/optimfigs/{optimizer}/'
os.makedirs(savedir, exist_ok = True)
out_fig.savefig(savedir + f'{optimizer}_pb{pb}_2D_Xy.eps',bbox_inches='tight', pad_inches=0, )
plt.show()
















































































